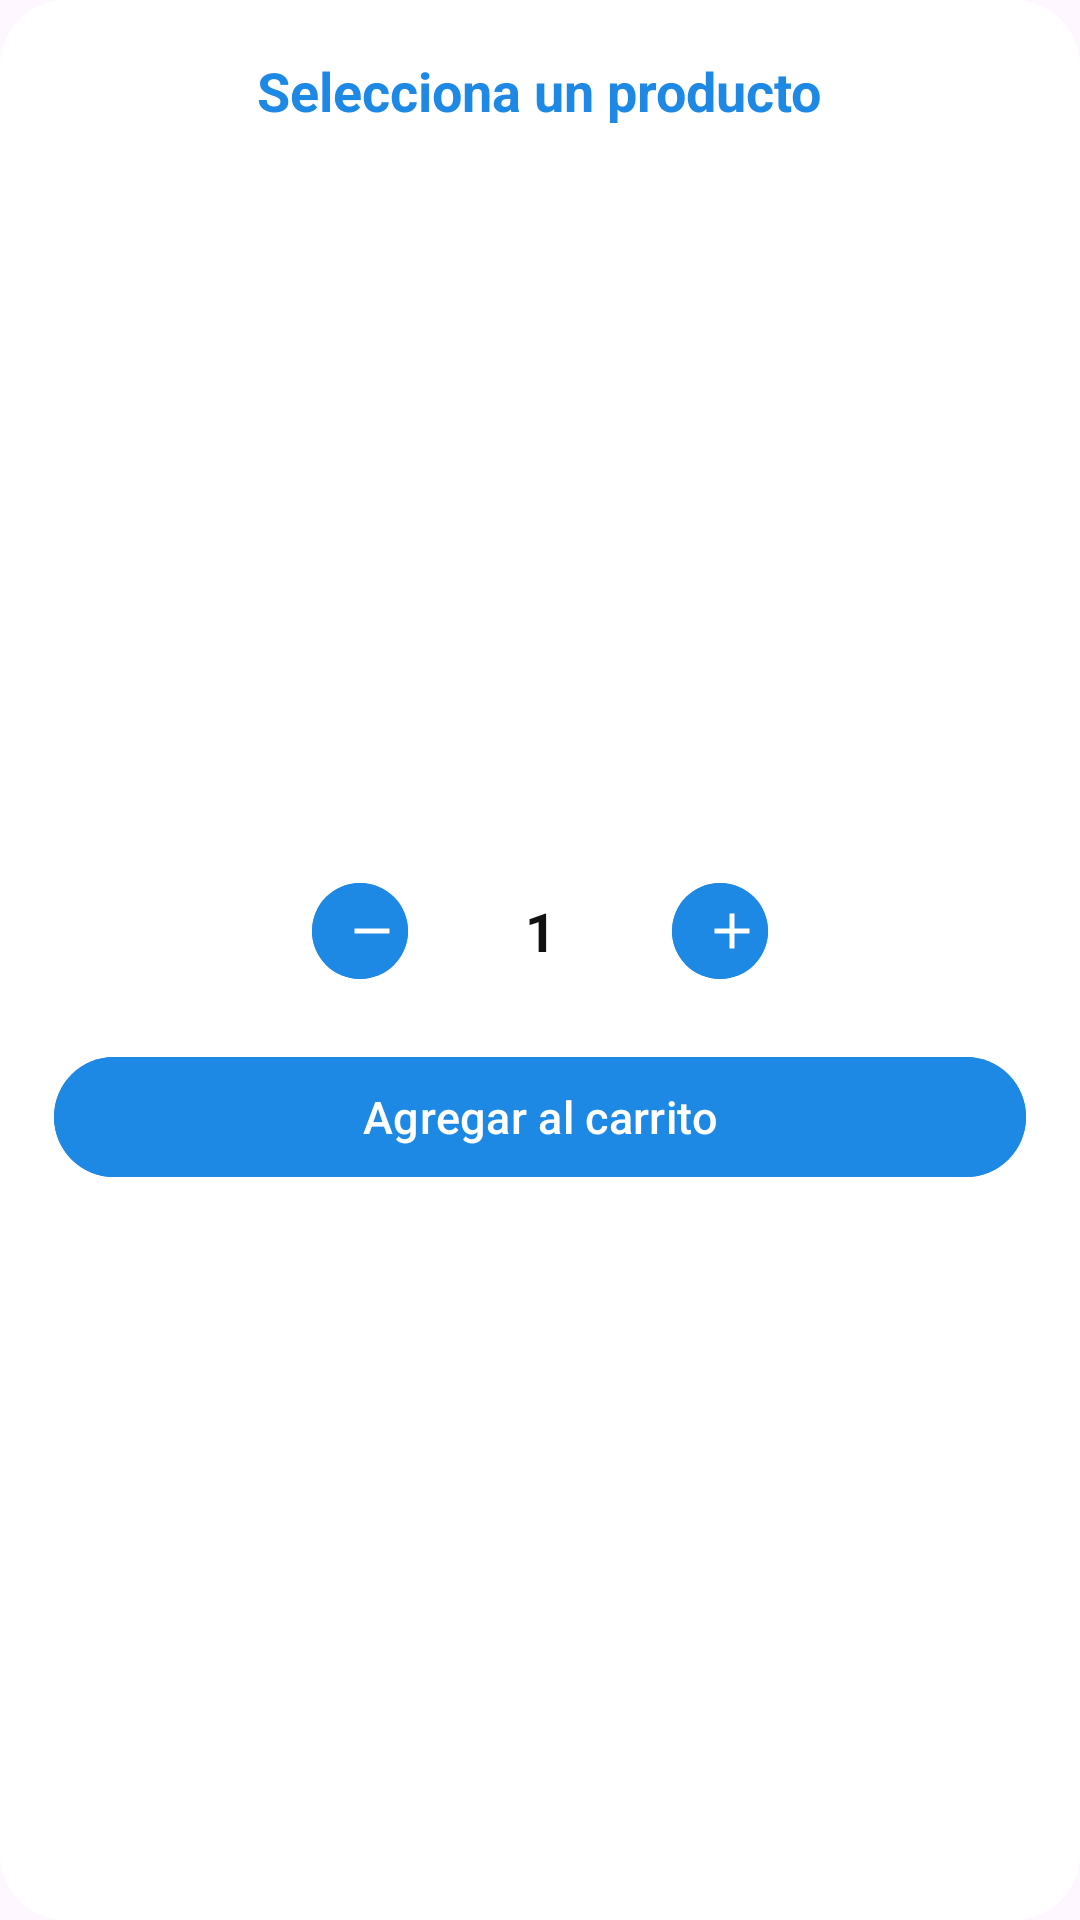

Produce the Android XML layout that renders to this screen, including the resource entries it uses.
<!-- AndroidManifest.xml: application theme Theme.Carrishop -->
<!-- res/layout/dialogo_seleccion_producto.xml -->
<?xml version="1.0" encoding="utf-8"?>
<LinearLayout xmlns:android="http://schemas.android.com/apk/res/android"
    xmlns:app="http://schemas.android.com/apk/res-auto"
    android:layout_width="match_parent"
    android:layout_height="wrap_content"
    android:orientation="vertical"
    android:padding="18dp"
    android:background="@drawable/bg_dialog_fondo"
    android:gravity="center_horizontal">

    
    <TextView
        android:id="@+id/txtTituloDialogo"
        android:layout_width="wrap_content"
        android:layout_height="wrap_content"
        android:text="Selecciona un producto"
        android:textStyle="bold"
        android:textSize="18sp"
        android:textColor="@color/primario"
        android:layout_marginBottom="12dp" />

    
    <androidx.recyclerview.widget.RecyclerView
        android:id="@+id/recyclerVariantes"
        android:layout_width="match_parent"
        android:layout_height="220dp"
        android:layout_marginBottom="16dp"
        android:scrollbars="vertical"
        android:clipToPadding="false"
        android:paddingBottom="4dp" />

    
    <LinearLayout
        android:layout_width="wrap_content"
        android:layout_height="wrap_content"
        android:orientation="horizontal"
        android:gravity="center"
        android:layout_marginBottom="12dp">

        <com.google.android.material.button.MaterialButton
            android:id="@+id/btnMenos"
            style="?attr/materialIconButtonFilledStyle"
            android:layout_width="40dp"
            android:layout_height="40dp"
            app:icon="@drawable/ic_remove_24"
            app:iconTint="@color/on_primario"
            android:backgroundTint="@color/primario"
            app:cornerRadius="20dp" />

        <TextView
            android:id="@+id/txtCantidad"
            android:layout_width="60dp"
            android:layout_height="wrap_content"
            android:text="1"
            android:gravity="center"
            android:textSize="18sp"
            android:textStyle="bold"
            android:textColor="@color/texto"
            android:layout_marginHorizontal="10dp" />

        <com.google.android.material.button.MaterialButton
            android:id="@+id/btnMas"
            style="?attr/materialIconButtonFilledStyle"
            android:layout_width="40dp"
            android:layout_height="40dp"
            app:icon="@drawable/ic_add_24"
            app:iconTint="@color/on_primario"
            android:backgroundTint="@color/primario"
            app:cornerRadius="20dp" />
    </LinearLayout>

    
    <com.google.android.material.button.MaterialButton
        android:id="@+id/btnConfirmarSeleccion"
        android:layout_width="match_parent"
        android:layout_height="48dp"
        android:text="Agregar al carrito"
        android:textAllCaps="false"
        android:textColor="@color/on_primario"
        android:textSize="15sp"
        android:backgroundTint="@color/primario"
        app:cornerRadius="24dp"
        android:layout_marginTop="6dp" />

</LinearLayout>
<!-- resources referenced by this layout -->
<resources>
  <color name="on_primario">#FFFFFFFF</color>
  <color name="primario">#1E88E5</color>
  <color name="texto">#111111</color>
  <!-- drawable bg_dialog_fondo (drawable) -->
  <shape xmlns:android="http://schemas.android.com/apk/res/android"
      android:shape="rectangle">
      <solid android:color="@color/superficie" />
      <corners android:radius="22dp" />
      <padding android:left="10dp" android:top="10dp" android:right="10dp" android:bottom="10dp" />
  </shape>
  <!-- drawable ic_add_24 (drawable) -->
  <vector xmlns:android="http://schemas.android.com/apk/res/android"
      android:width="24dp"
      android:height="24dp"
      android:viewportWidth="24"
      android:viewportHeight="24">
      <path
          android:fillColor="@color/on_primario"
          android:pathData="M19,13H13V19H11V13H5V11H11V5H13V11H19V13Z"/>
  </vector>
  <!-- drawable ic_remove_24 (drawable) -->
  <vector xmlns:android="http://schemas.android.com/apk/res/android"
      android:width="24dp"
      android:height="24dp"
      android:viewportWidth="24"
      android:viewportHeight="24">
      <path
          android:fillColor="@color/on_primario"
          android:pathData="M19,13H5V11H19V13Z"/>
  </vector>
  <style name="Theme.Carrishop" parent="Base.Theme.Carrishop" />
  <color name="superficie">#FFFFFFFF</color>
  <style name="Base.Theme.Carrishop" parent="Theme.Material3.DayNight.NoActionBar">
              
              
              
          </style>
</resources>
